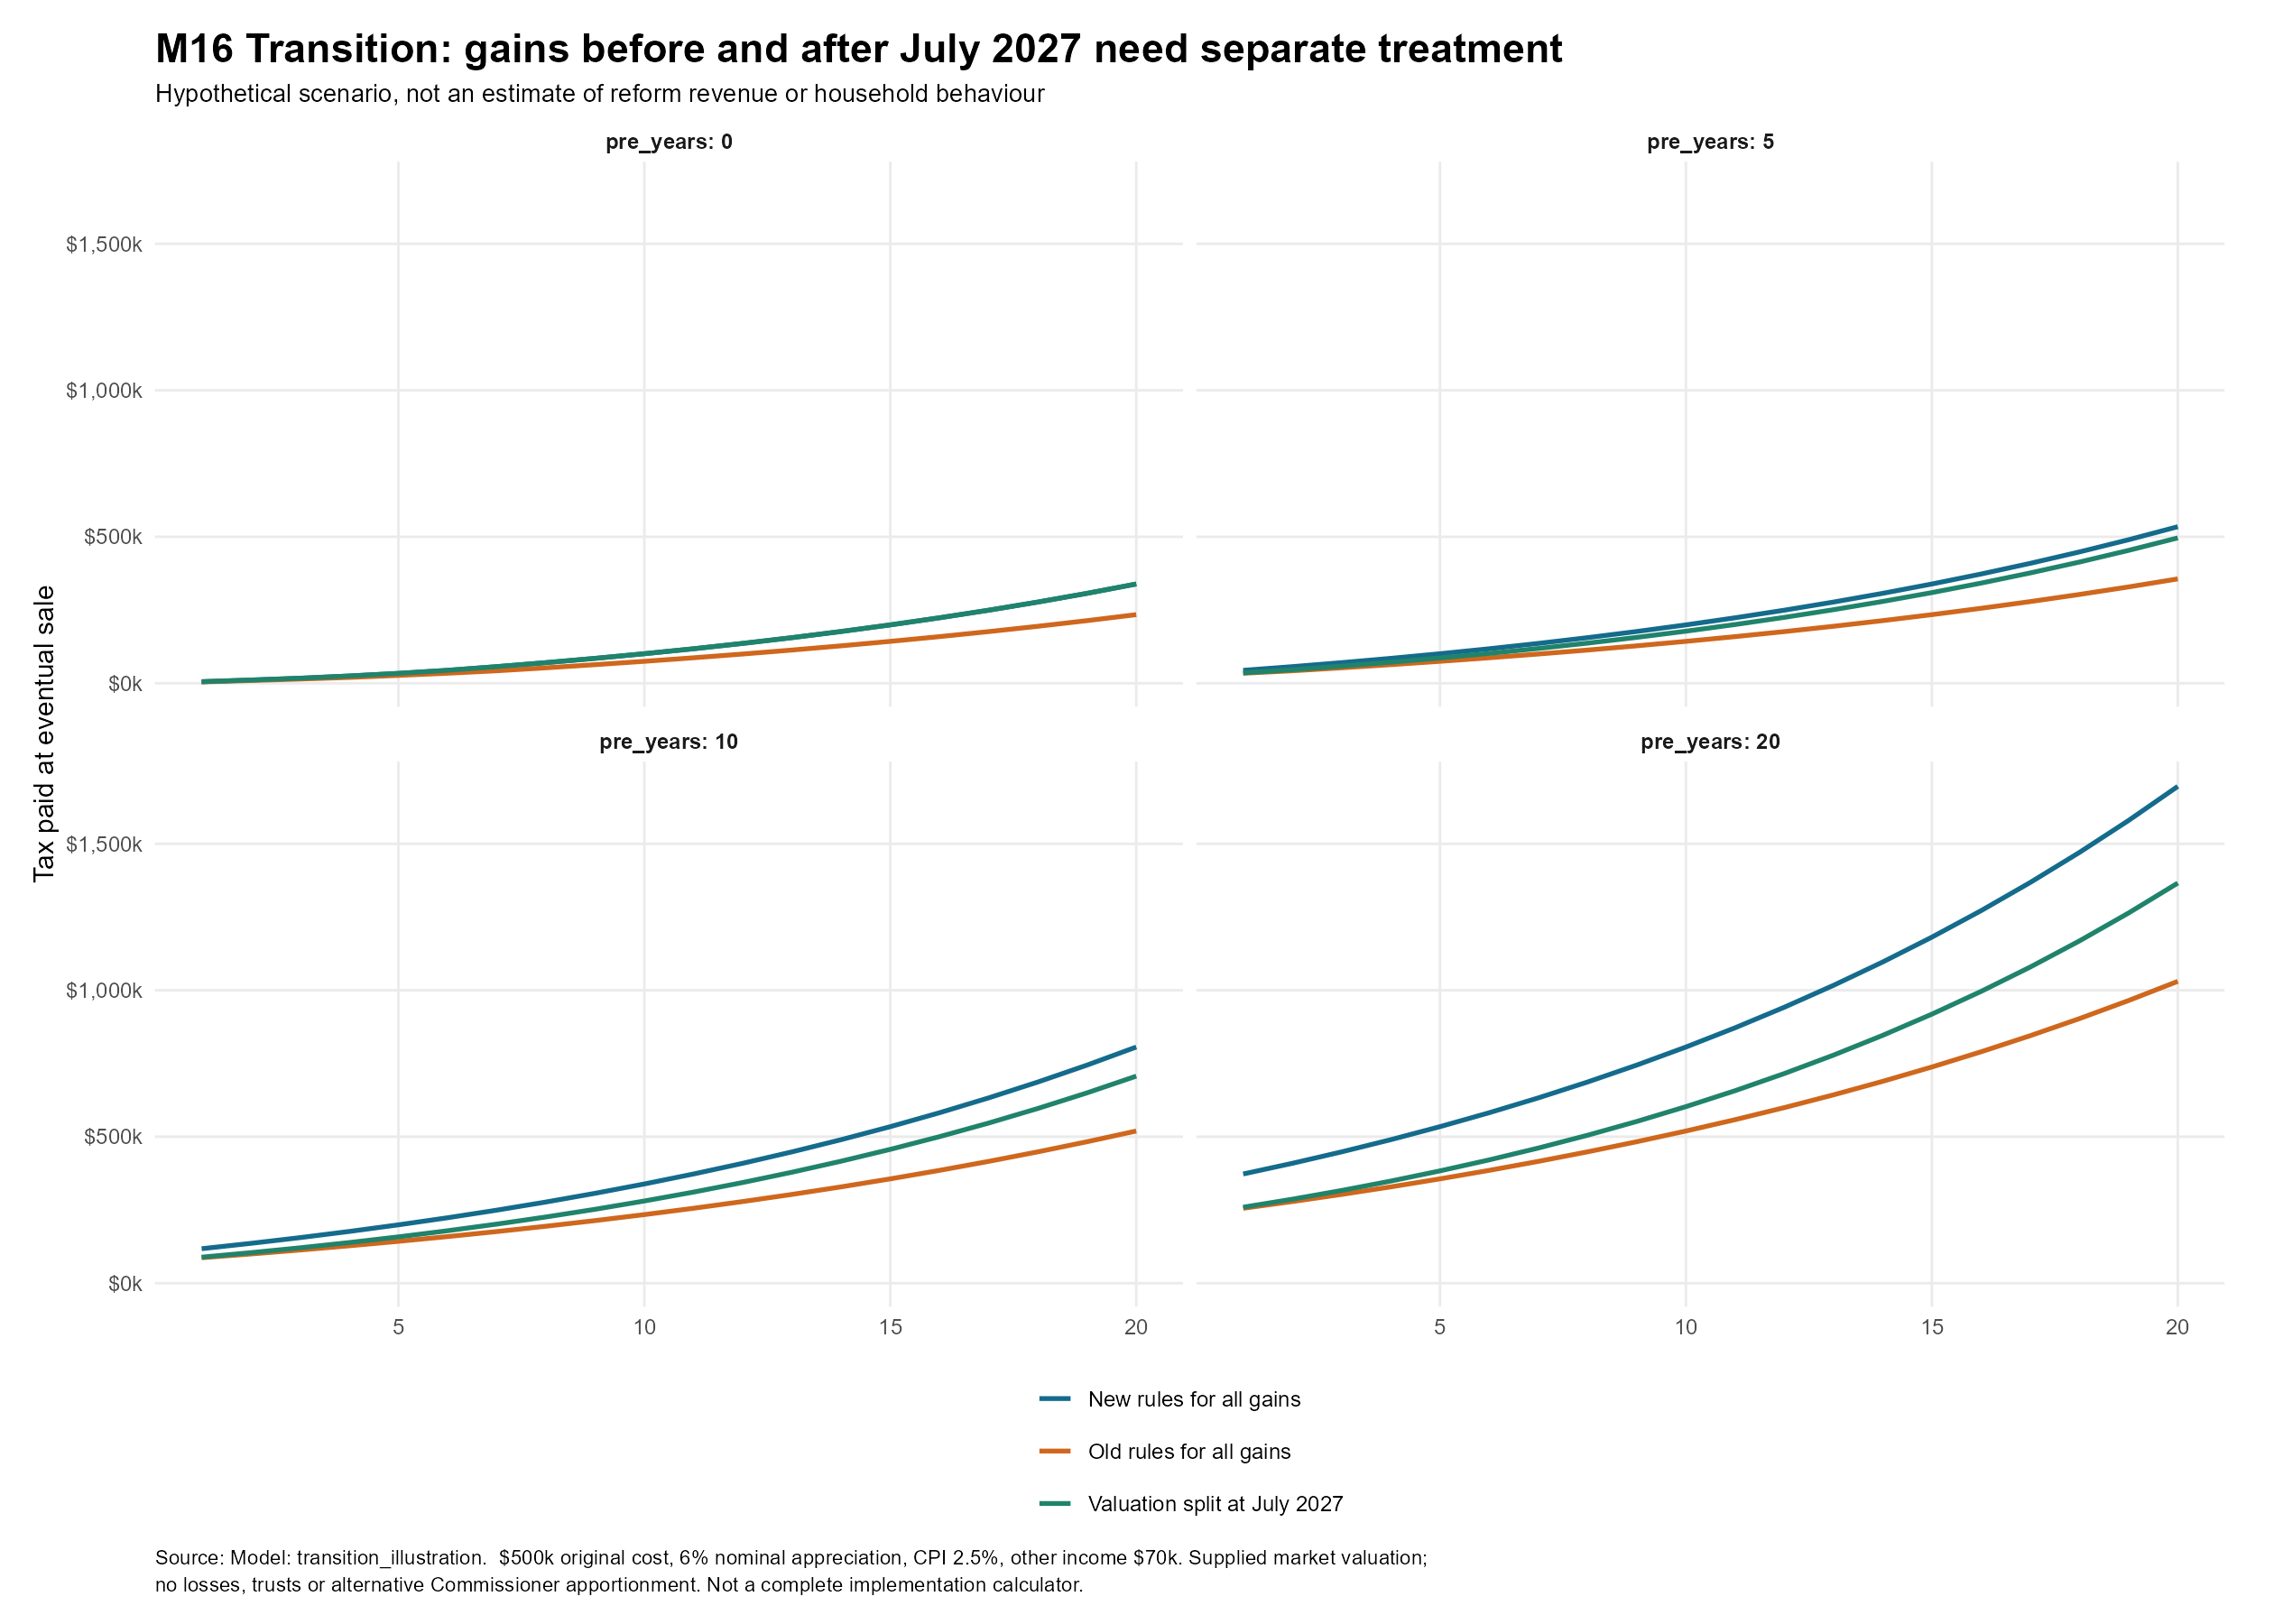

The file beside this chart, header and first rows:
pre_years, post_years, method, tax
0, 1, Valuation split at July 2027, 5250
0, 1, Old rules for all gains, 4500
0, 1, New rules for all gains, 5250
0, 2, Valuation split at July 2027, 10946
0, 2, Old rules for all gains, 9270
0, 2, New rules for all gains, 10946
0, 3, Valuation split at July 2027, 17119
0, 3, Old rules for all gains, 14326
0, 3, New rules for all gains, 17119
0, 4, Valuation split at July 2027, 24803
0, 4, Old rules for all gains, 19729
0, 4, New rules for all gains, 24803
0, 5, Valuation split at July 2027, 33711
0, 5, Old rules for all gains, 26736
0, 5, New rules for all gains, 33711
0, 6, Valuation split at July 2027, 44086
0, 6, Old rules for all gains, 34163
0, 6, New rules for all gains, 44086
0, 7, Valuation split at July 2027, 56713
0, 7, Old rules for all gains, 42508
0, 7, New rules for all gains, 56713
0, 8, Valuation split at July 2027, 70325
0, 8, Old rules for all gains, 52658
0, 8, New rules for all gains, 70325
0, 9, Valuation split at July 2027, 84989
0, 9, Old rules for all gains, 63416
0, 9, New rules for all gains, 84989
0, 10, Valuation split at July 2027, 100772
0, 10, Old rules for all gains, 74820
0, 10, New rules for all gains, 100772
0, 11, Valuation split at July 2027, 117748
0, 11, Old rules for all gains, 86909
0, 11, New rules for all gains, 117748
0, 12, Valuation split at July 2027, 135994
0, 12, Old rules for all gains, 99722
0, 12, New rules for all gains, 135994
0, 13, Valuation split at July 2027, 155594
0, 13, Old rules for all gains, 113304
0, 13, New rules for all gains, 155594
0, 14, Valuation split at July 2027, 176634
0, 14, Old rules for all gains, 127702
0, 14, New rules for all gains, 176634
0, 15, Valuation split at July 2027, 199209
0, 15, Old rules for all gains, 142963
0, 15, New rules for all gains, 199209
0, 16, Valuation split at July 2027, 223415
0, 16, Old rules for all gains, 159140
0, 16, New rules for all gains, 223415
0, 17, Valuation split at July 2027, 249360
0, 17, Old rules for all gains, 176287
0, 17, New rules for all gains, 249360
0, 18, Valuation split at July 2027, 277153
0, 18, Old rules for all gains, 194463
0, 18, New rules for all gains, 277153
0, 19, Valuation split at July 2027, 306914
0, 19, Old rules for all gains, 213730
0, 19, New rules for all gains, 306914
0, 20, Valuation split at July 2027, 338767
0, 20, Old rules for all gains, 234153
0, 20, New rules for all gains, 338767
... 180 more rows
